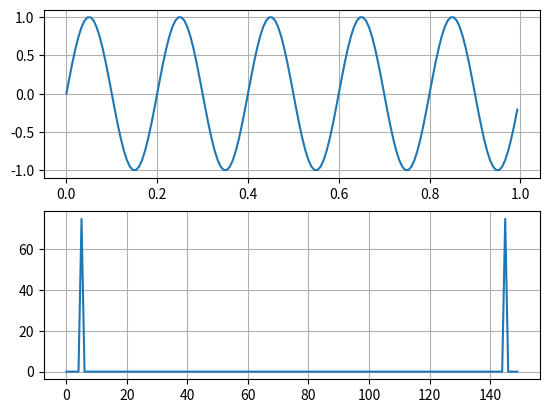

This figure's Python source:
# -*- coding: utf-8 -*-
"""
Created on Tue Jun 12 23:08:52 2018

[redacted]
"""

import matplotlib.pyplot as plt
import numpy as np

fs = 150
Ts = 1/fs
t = np.arange( 0, 1, Ts )
ff = 5
x=np.sin(2*np.pi*ff*t)
                    
rangof = np.arange( 0, fs, 1) 
X = np.fft.fft( x )
Xmodu = abs(X)

plt.subplot(211)
plt.plot(t,x)
plt.grid(True)
plt.subplot(212)
plt.plot(rangof, Xmodu )
plt.grid(True)